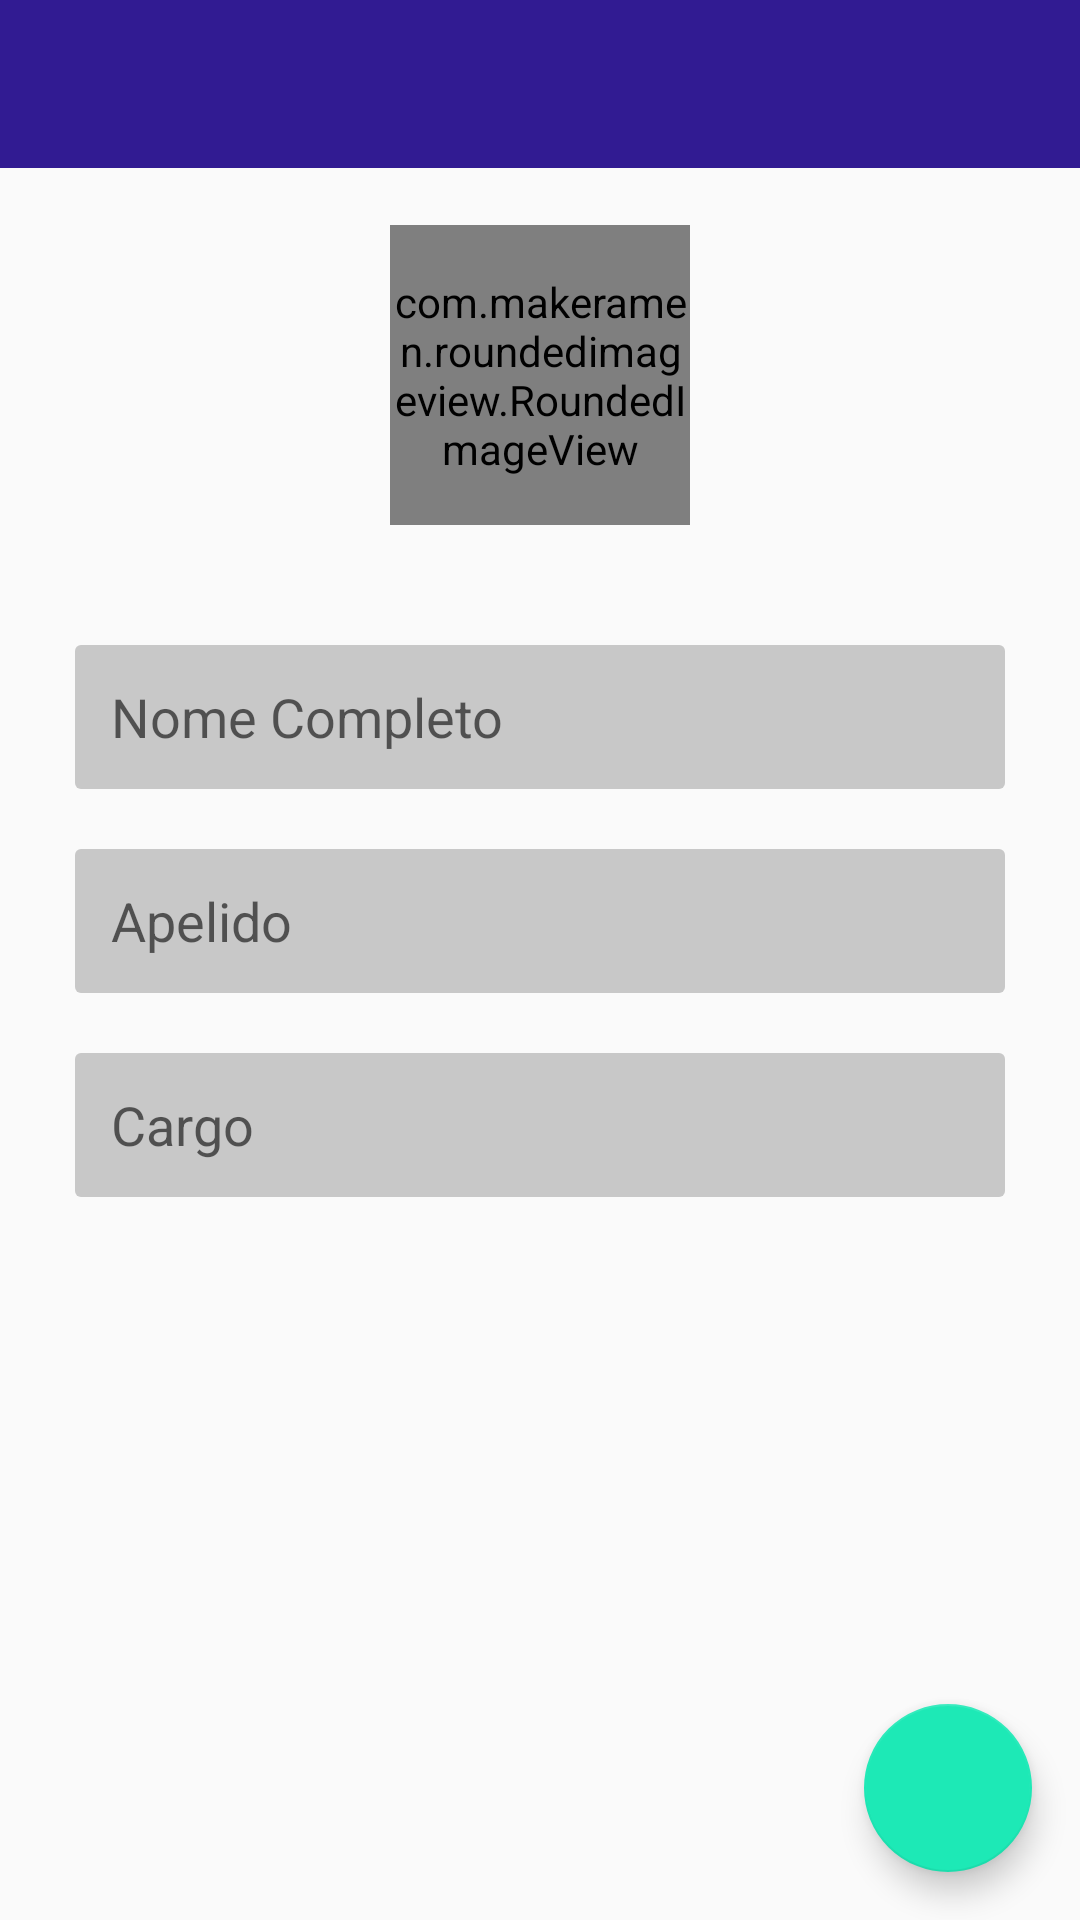

Android layout source for this screen:
<!-- AndroidManifest.xml: activity theme AppTheme.NoActionBar -->
<!-- res/layout/activity_perfil.xml -->
<?xml version="1.0" encoding="utf-8"?>
<FrameLayout xmlns:android="http://schemas.android.com/apk/res/android"
    xmlns:app="http://schemas.android.com/apk/res-auto"
    xmlns:tools="http://schemas.android.com/tools"
    android:layout_width="match_parent"
    android:layout_height="match_parent"
    tools:context=".Activitys.PerfilActivity">

    <android.support.design.widget.AppBarLayout
        android:layout_width="match_parent"
        android:layout_height="wrap_content"
        android:theme="@style/AppTheme.AppBarOverlay">

        <android.support.v7.widget.Toolbar
            android:id="@+id/toolbar"
            android:layout_width="match_parent"
            android:layout_height="?attr/actionBarSize"
            android:background="?attr/colorPrimary"
            app:popupTheme="@style/AppTheme.PopupOverlay" />

    </android.support.design.widget.AppBarLayout>

    <com.makeramen.roundedimageview.RoundedImageView
        android:id="@+id/img_perfil_perfil"
        android:layout_width="@dimen/tam_img_perfil"
        android:layout_height="@dimen/tam_img_perfil"
        android:layout_gravity="center|top"
        android:layout_marginTop="@dimen/mrg_top_img_perfil"
        android:src="@drawable/ic_person"
        android:background="@color/disabled"
        android:scaleType="fitCenter"
        app:riv_mutate_background="true"
        app:riv_corner_radius="30dp"
        app:riv_tile_mode="clamp"
        app:riv_oval="true"/>

    <LinearLayout
        android:layout_width="match_parent"
        android:layout_height="match_parent"
        android:layout_marginTop="190dp"
        android:orientation="vertical"
        android:paddingLeft="@dimen/pad_horizontal_layout_perfil"
        android:paddingRight="@dimen/pad_horizontal_layout_perfil"
        android:paddingTop="@dimen/pad_horizontal_layout_perfil">

        <EditText
            android:id="@+id/et_nome_perfil"
            android:layout_width="match_parent"
            android:layout_height="@dimen/h_edits_perfil"
            android:paddingLeft="@dimen/pad_lft_edits"
            android:background="@drawable/edits_padrao"
            android:hint="Nome Completo"
            android:enabled="false"/>

        <EditText
            android:id="@+id/et_apelido_perfil"
            android:layout_width="match_parent"
            android:layout_height="@dimen/h_edits_perfil"
            android:layout_marginTop="@dimen/mrg_top_edits_perfil"
            android:paddingLeft="@dimen/pad_lft_edits"
            android:background="@drawable/edits_padrao"
            android:hint="Apelido"
            android:enabled="false" />

        <EditText
            android:id="@+id/et_cargo_perfil"
            android:layout_width="match_parent"
            android:layout_height="@dimen/h_edits_perfil"
            android:layout_marginTop="@dimen/mrg_top_edits_perfil"
            android:paddingLeft="@dimen/pad_lft_edits"
            android:background="@drawable/edits_padrao"
            android:hint="Cargo"
            android:enabled="false"/>

    </LinearLayout>

    <ProgressBar
        android:id="@+id/pb_foto_perfil"
        android:layout_width="wrap_content"
        android:layout_height="wrap_content"
        android:layout_gravity="center_vertical|center_horizontal"
        android:visibility="invisible"/>

    <android.support.design.widget.FloatingActionButton
        android:id="@+id/fab_perfil"
        android:layout_width="wrap_content"
        android:layout_height="wrap_content"
        android:layout_gravity="bottom|end"
        android:layout_margin="@dimen/fab_margin"
        app:srcCompat="@drawable/ic_action_edit" />

</FrameLayout>
<!-- resources referenced by this layout -->
<resources>
  <color name="disabled">#CABBBBBB</color>
  <dimen name="fab_margin">16dp</dimen>
  <dimen name="h_edits_perfil">48dp</dimen>
  <dimen name="mrg_top_edits_perfil">20dp</dimen>
  <dimen name="mrg_top_img_perfil">75dp</dimen>
  <dimen name="pad_horizontal_layout_perfil">25dp</dimen>
  <dimen name="pad_lft_edits">12dp</dimen>
  <dimen name="tam_img_perfil">100dp</dimen>
  <!-- drawable edits_padrao (drawable) -->
  <?xml version="1.0" encoding="utf-8"?>
  <selector xmlns:android="http://schemas.android.com/apk/res/android">
      
  
      <item>
          <shape android:shape="rectangle">
              <solid android:color="@color/disabled" />
              <corners android:radius="@dimen/radius_edits" />
          </shape>
      </item>
  
  </selector>
  <style name="AppTheme.AppBarOverlay" parent="ThemeOverlay.AppCompat.Dark.ActionBar" />
  <style name="AppTheme.PopupOverlay" parent="ThemeOverlay.AppCompat.Light" />
  <style name="AppTheme.NoActionBar">
          <item name="windowActionBar">false</item>
          <item name="windowNoTitle">true</item>
      </style>
  <dimen name="radius_edits">2dp</dimen>
</resources>
